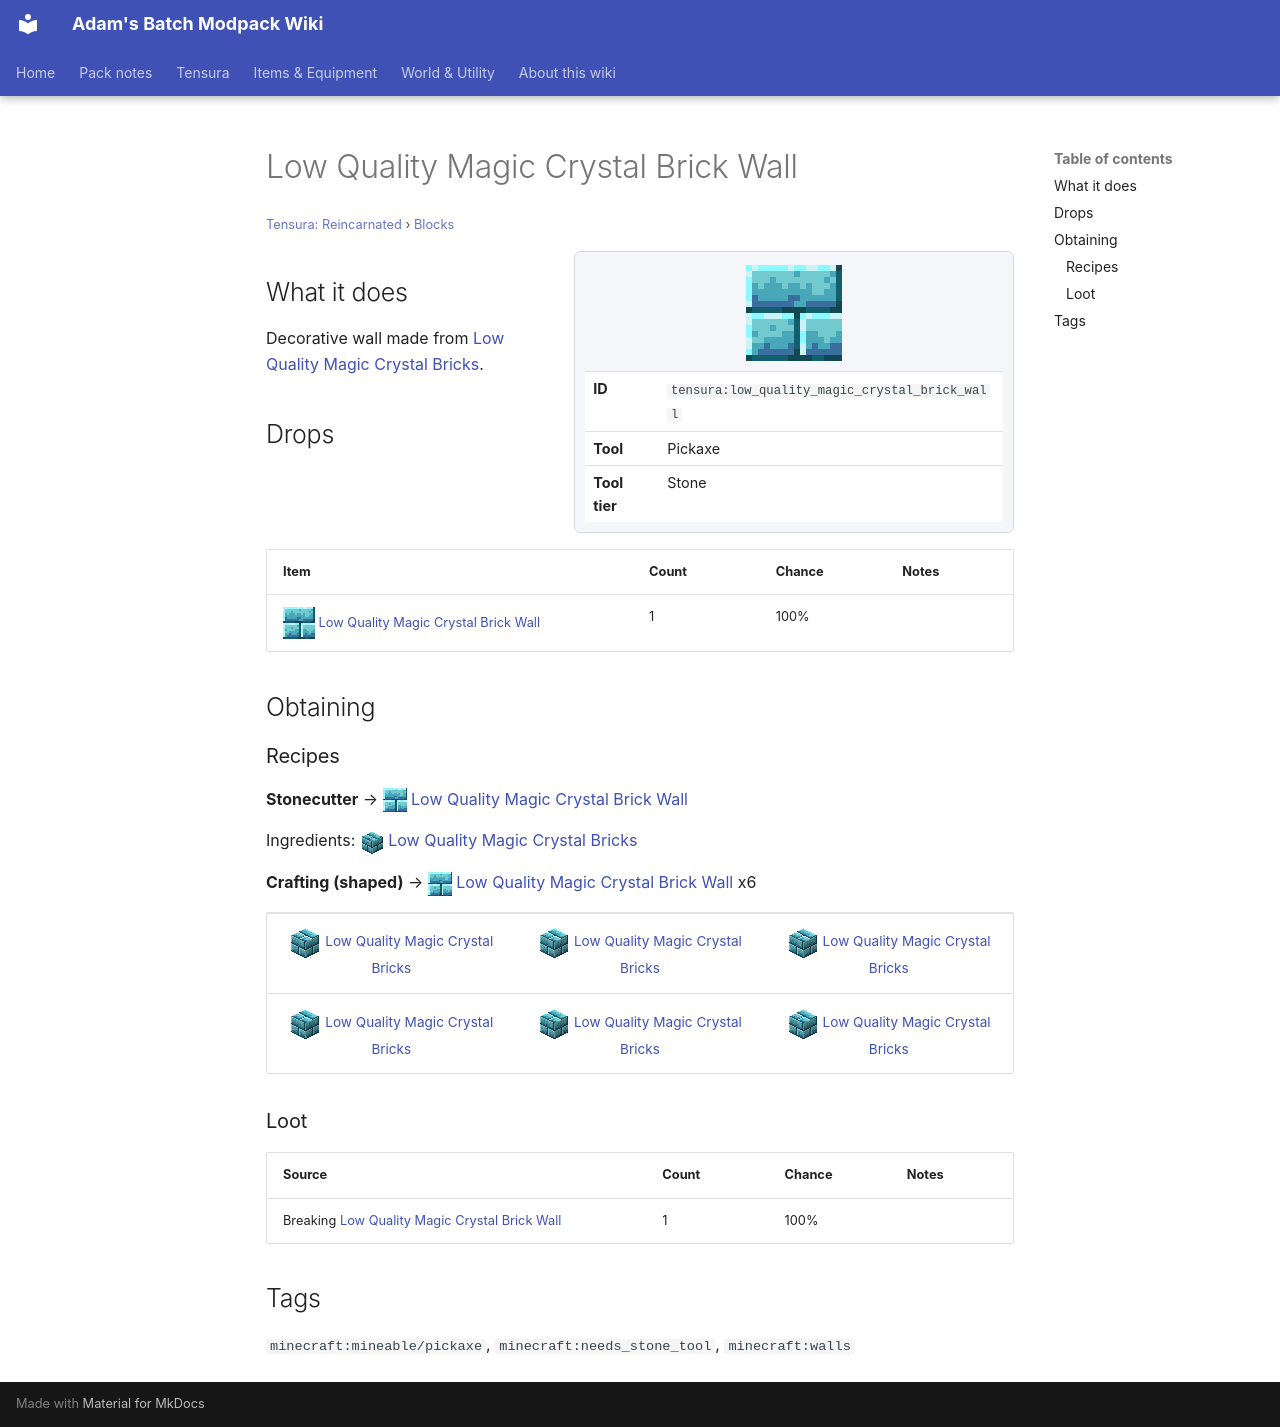

repository: Proteus-Nell/Adams-Batch-MC-Modpack-Wiki · page: tensura-reincarnated/blocks/low-quality-magic-crystal-brick-wall/index.html · generator: mkdocs

# Low Quality Magic Crystal Brick Wall

<small>[Tensura: Reincarnated](../index.md) &rsaquo; [Blocks](index.md)</small>

<div class="infobox" markdown>

![Low Quality Magic Crystal Brick Wall](../../assets/icons/tensura/item/low_quality_magic_crystal_brick_wall.png)

| | |
|---|---|
| **ID** | `tensura:low_quality_magic_crystal_brick_wall` |
| **Tool** | Pickaxe |
| **Tool tier** | Stone |

</div>

## What it does

Decorative wall made from [Low Quality Magic Crystal Bricks](low-quality-magic-crystal-bricks.md).

## Drops

| Item | Count | Chance | Notes |
|---|---|---|---|
| ![](../../assets/icons/tensura/item/low_quality_magic_crystal_brick_wall.png) [Low Quality Magic Crystal Brick Wall](low-quality-magic-crystal-brick-wall.md) | 1 | 100% |  |

## Obtaining

### Recipes

**Stonecutter** &rarr; ![](../../assets/icons/tensura/item/low_quality_magic_crystal_brick_wall.png) [Low Quality Magic Crystal Brick Wall](low-quality-magic-crystal-brick-wall.md)

Ingredients: ![](../../assets/icons/tensura/item/low_quality_magic_crystal_bricks.png) [Low Quality Magic Crystal Bricks](low-quality-magic-crystal-bricks.md)

**Crafting (shaped)** &rarr; ![](../../assets/icons/tensura/item/low_quality_magic_crystal_brick_wall.png) [Low Quality Magic Crystal Brick Wall](low-quality-magic-crystal-brick-wall.md) x6

<div class="recipe" markdown>

| | | |
|---|---|---|
| ![](../../assets/icons/tensura/item/low_quality_magic_crystal_bricks.png) [Low Quality Magic Crystal Bricks](low-quality-magic-crystal-bricks.md) | ![](../../assets/icons/tensura/item/low_quality_magic_crystal_bricks.png) [Low Quality Magic Crystal Bricks](low-quality-magic-crystal-bricks.md) | ![](../../assets/icons/tensura/item/low_quality_magic_crystal_bricks.png) [Low Quality Magic Crystal Bricks](low-quality-magic-crystal-bricks.md) |
| ![](../../assets/icons/tensura/item/low_quality_magic_crystal_bricks.png) [Low Quality Magic Crystal Bricks](low-quality-magic-crystal-bricks.md) | ![](../../assets/icons/tensura/item/low_quality_magic_crystal_bricks.png) [Low Quality Magic Crystal Bricks](low-quality-magic-crystal-bricks.md) | ![](../../assets/icons/tensura/item/low_quality_magic_crystal_bricks.png) [Low Quality Magic Crystal Bricks](low-quality-magic-crystal-bricks.md) |

</div>

### Loot

| Source | Count | Chance | Notes |
|---|---|---|---|
| Breaking [Low Quality Magic Crystal Brick Wall](low-quality-magic-crystal-brick-wall.md) | 1 | 100% |  |

## Tags

`minecraft:mineable/pickaxe`, `minecraft:needs_stone_tool`, `minecraft:walls`
